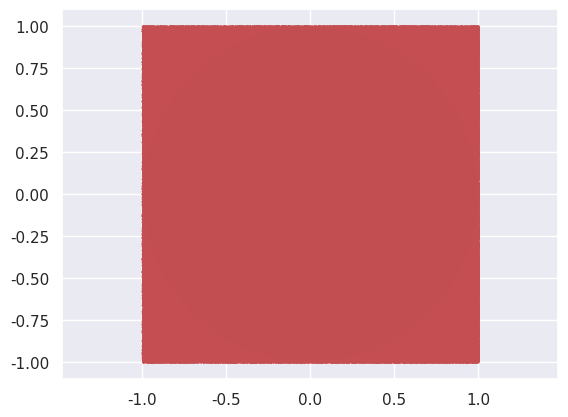

The matplotlib source for this figure:
import numpy as np
import matplotlib.pyplot as plt
from matplotlib.patches import Circle
from scipy.stats import uniform
import seaborn
seaborn.set()

n = 1000000
r = 1.0
o_x, o_y = (0., 0.)


uniform_x = uniform(o_x-r,2*r).rvs(n)
uniform_y = uniform(o_y-r,2*r).rvs(n)

d_array = np.sqrt((uniform_x - o_x) ** 2 + (uniform_y - o_y) ** 2)
res = sum(np.where(d_array < r, 1, 0))
pi = (res / n) /(r**2) * (2*r)**2

fig, ax = plt.subplots(1, 1)
ax.plot(uniform_x, uniform_y, 'ro', markersize=0.3)
plt.axis('equal')
circle = Circle(xy=(o_x, o_y),radius=r, alpha=0.5)

ax.add_patch(circle)

print('pi={}'.format(pi))
plt.show()